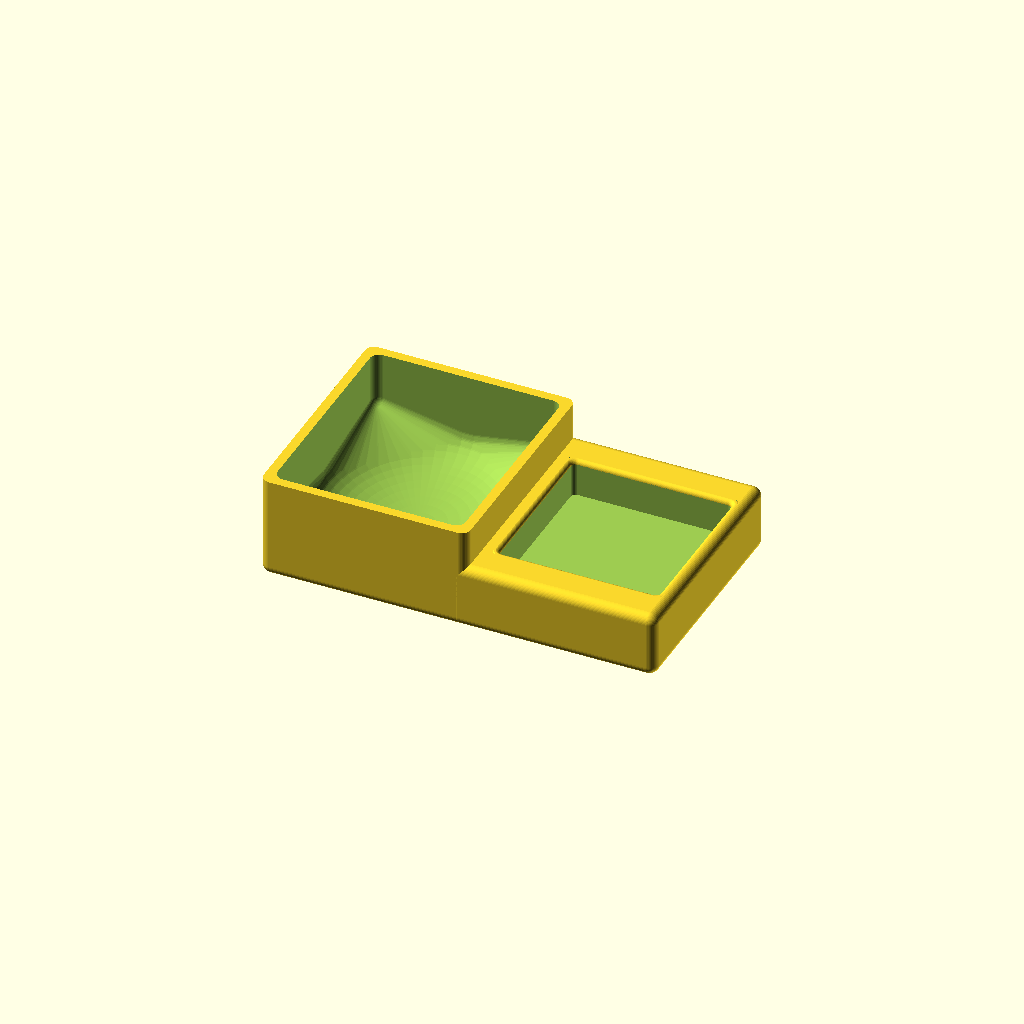
Cell 1 — every parameter at its default value.
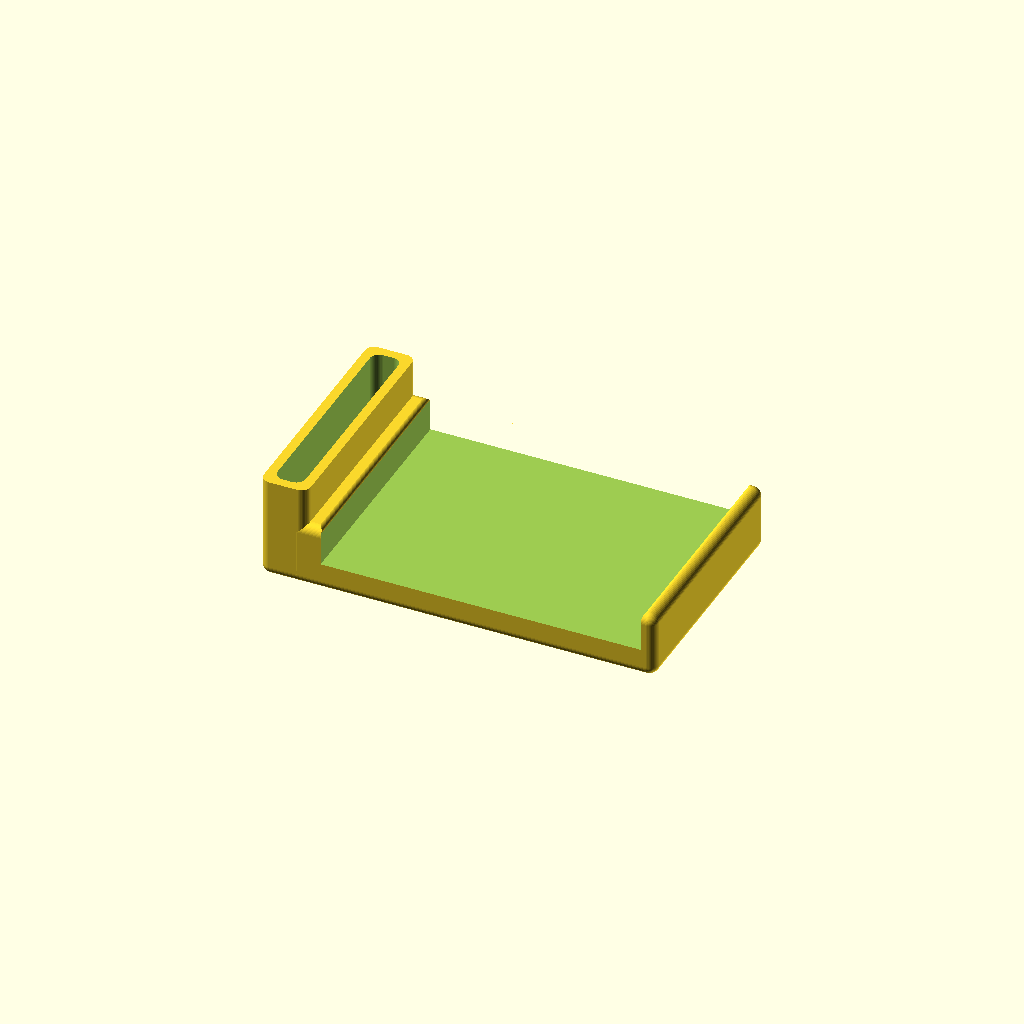
Cell 2 — die_size set to 34, the other parameters unchanged.
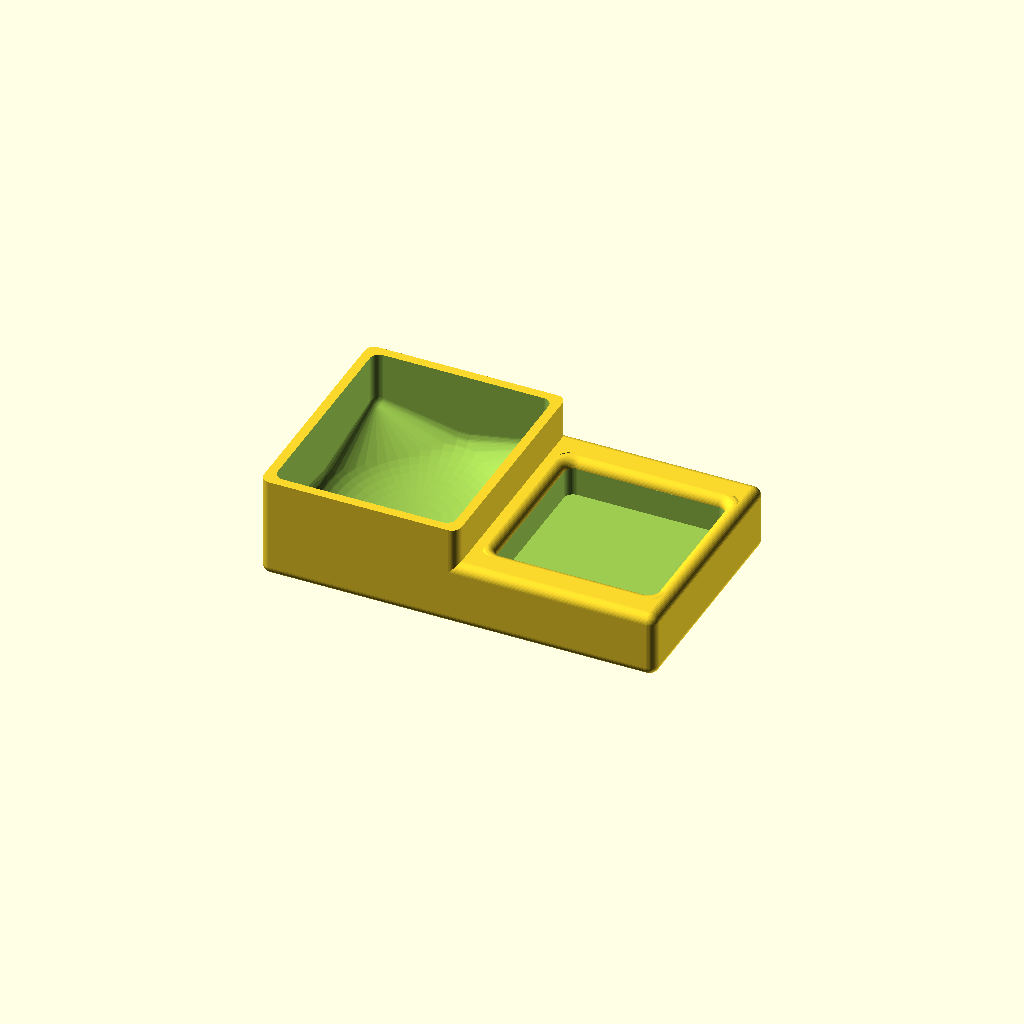
Cell 3 — cube_foot_rounding set to 2, the other parameters unchanged.
All cells are drawn from one camera (rotation 55°, 0°, 25°, orthographic, colour scheme Cornfield), so only the parameter changes between them.
The OpenSCAD source (src/teotihuacan/player_tray.scad):
include <../../lib/primitive/rounded_cube.scad>
include <../../lib/primitive/elephant_foot.scad>
include <../../lib/primitive/dish.scad>

// Config
$fn = 50;
$rounding = 2;

total_size = [
  84,
  50,
  22
];

die_size = 17;
cube_foot_rounding = 1;
dice_cutout_size = [
  die_size * 2 + cube_foot_rounding * 2,
  die_size * 2 + cube_foot_rounding * 2,
  8,
];

right_box_size = [
  dice_cutout_size[0] + $wall_thickness * 2 + $rounding * 2,
  total_size[1],
  total_size[2] - 8
];

left_box_size = [
  total_size[0] - right_box_size[0] + $rounding * 2,
  50,
  22,
];

dish_size = [
  left_box_size[0] - $wall_thickness * 2,
  left_box_size[1] - $wall_thickness * 2,
  left_box_size[2] - $wall_thickness,
];

difference() {
  union() {
    rounded_cube(left_box_size, flat_top=true, $rounding=2);
    translate([total_size[0] - right_box_size[0], 0, 0]) {
      rounded_cube(right_box_size, $rounding=2);
    }
  }

  translate([$wall_thickness, $wall_thickness, total_size[2] - dish_size[2]]) {
    dish([
      dish_size[0],
      dish_size[1],
      dish_size[2] + $bleed,
    ]);
  }

  translate([
    total_size[0] - right_box_size[0] + $wall_thickness + $rounding * 2,
    (right_box_size[1] - dice_cutout_size[1]) / 2,
    right_box_size[2] - dice_cutout_size[2],
  ]) {
    elephant_foot([
      dice_cutout_size[0],
      dice_cutout_size[1],
      dice_cutout_size[2] + $bleed,
    ], flat_bottom=true, $rounding=cube_foot_rounding);
  }
}
Customizer parameters (derived from the source; name, type, default, range or options):
die_size: number, default 17
cube_foot_rounding: number, default 1
